Photos from the image-classification dataset "processed" in the GitHub repository trongvu2003/Pneumonia_Detection. Its 2 classes are: normal, pneumonia.

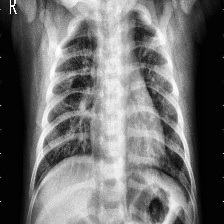
Label: pneumonia

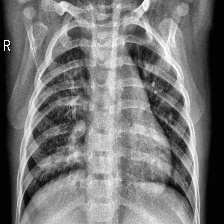
Label: pneumonia

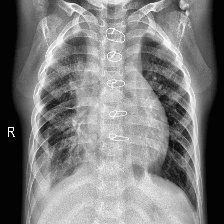
Label: pneumonia

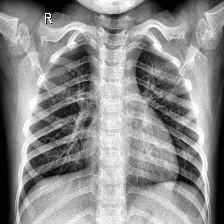
Label: normal

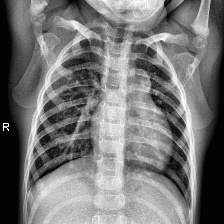
Label: normal

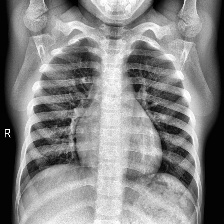
Label: normal
